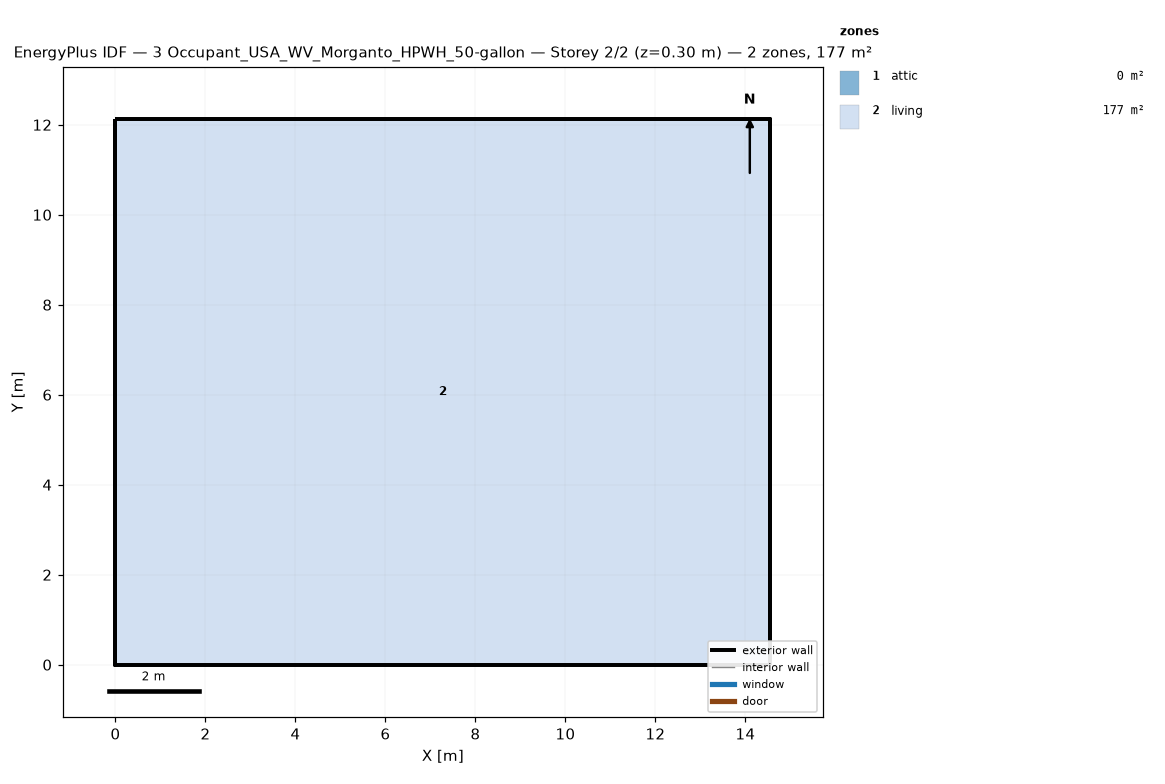
=== STOREY PLAN SPEC (per zone: floor XY polygon, exterior-wall plan segments, windows/doors) ===
zone 1: attic  (0.0 m²)
  exterior wall: (14.55, 0.00) – (14.55, 12.13) – (14.55, 6.06)  [18.2 m]
  exterior wall: (0.00, 12.13) – (0.00, 0.00) – (0.00, 6.06)  [18.2 m]
zone 2: living  (176.5 m²)
  floor: (0.00, 0.00) (0.00, 12.13) (14.55, 12.13) (14.55, 0.00)
  exterior wall: (0.00, 0.00) – (14.55, 0.00)  [14.6 m]
  exterior wall: (14.55, 0.00) – (14.55, 12.13)  [12.1 m]
  exterior wall: (14.55, 12.13) – (0.00, 12.13)  [14.6 m]
  exterior wall: (0.00, 12.13) – (0.00, 0.00)  [12.1 m]

=== DERIVED (storey summary) ===
Building: 3 Occupant_USA_WV_Morganto_HPWH_50-gallon
Storey: 2 of 2  (floor level z = 0.30 m)
Storey gross floor area: 176.5 m²
Zones on this storey: 2
  - attic: floor 0.0 m²; exterior wall 36.4 m (24.5 m²); WWR 0.0%
  - living: floor 176.5 m²; exterior wall 53.4 m (146.4 m²); WWR 0.0%
Zone adjacency: (none detected)